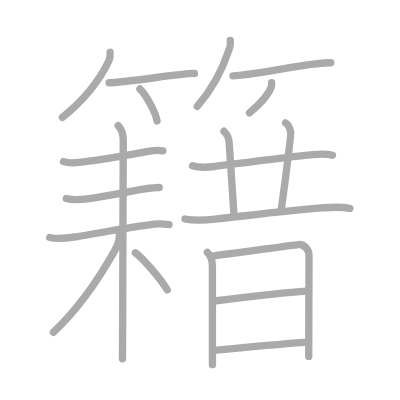
t = 0.00 s
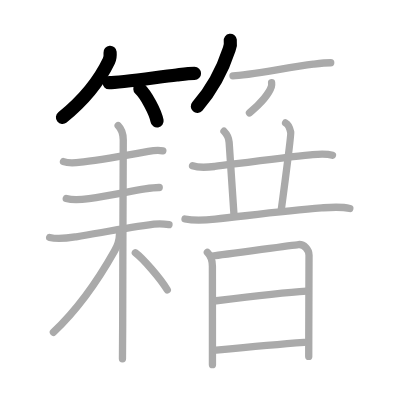
t = 4.00 s
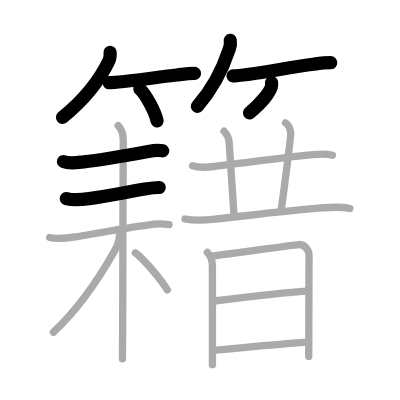
t = 8.00 s
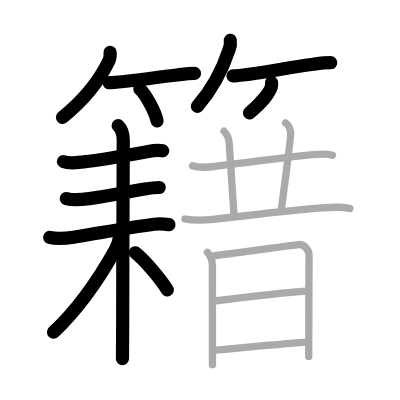
t = 12.00 s
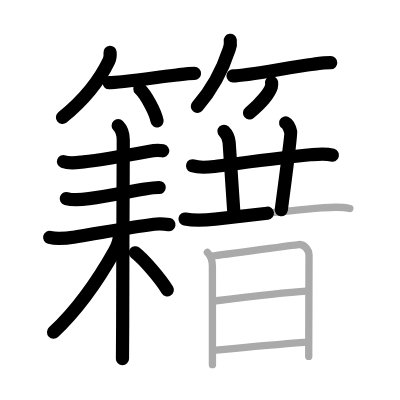
t = 15.50 s
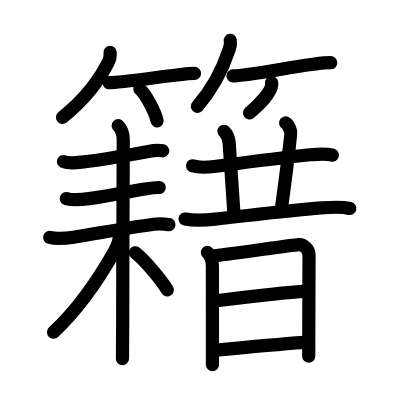
t = 20.00 s

The animated SVG that drew these frames (rendered in a browser with its animation timeline set to each time). Animation: 20 SMIL elements (animate=20); one cycle of 20.00 s.

<?xml version="1.0" standalone="no"?>
<!DOCTYPE svg PUBLIC "-//W3C//DTD SVG 1.1//EN"   "http://www.w3.org/Graphics/SVG/1.1/DTD/svg11.dtd">
<svg width="400px" height="400px"  version="1.1" xmlns="http://www.w3.org/2000/svg">
  <defs>
    <marker id="Triangle" viewBox="0 0 10 10" refX="0" refY="5" markerUnits="strokeWidth" markerWidth="3" style="stroke-opacity:0%;fill:#aaaaaa;" markerHeight="2" orient="auto">
      <path d="M 0 0 L 10 5 L 0 10 z" />
    </marker>
    
    <marker id="Arrow" viewBox="0 0 10 10" refX="5" refY="5" markerUnits="strokeWidth" markerWidth="1.8" style="stroke-opacity:0%;fill:#770000;" markerHeight="2" orient="auto">
      <path d="M 0 4 L 6 4 L 4 1 L 10 5 L 4 9 L 6 6 L 0 6 z" />
        <circle cx="5" cy="5" r="5" />
      </marker>
    
    <marker id="TriangleRed" viewBox="0 0 10 10" refX="0" refY="5" markerUnits="strokeWidth" markerWidth="3" style="stroke-opacity:0%;fill:#CC0000;" markerHeight="2" orient="auto">
      <path d="M 0 0 L 10 5 L 0 10 z" />
    </marker>
    
    <marker id="ArrowRed" viewBox="0 0 10 10" refX="5" refY="5" markerUnits="strokeWidth" markerWidth="1.8" style="stroke-opacity:0%;fill:#CC0000;" markerHeight="2" orient="auto">
      <path d="M 0 4 L 6 4 L 4 1 L 10 5 L 4 9 L 6 6 L 0 6 z" />
        <circle cx="5" cy="5" r="5" />
      </marker>
    
  </defs>
  
  <path style="fill:#ffffff; fill-opacity:100%; fill-rule:evenodd; stroke-width:0;" d="M 0 0 L 400px 0 L 400px 400px L 0 400px L 0 0" />

  <g transform="scale(3.6697247706422 3.6697247706422)">
<path style="fill:none; fill-opacity:0%; fill-rule:evenodd; stroke:#aaaaaa; stroke-opacity:100%; stroke-width: 1.5pt; stroke-linejoin:round; stroke-linecap:round;" d="M30 14.25c0.07 0.88 0.06 1.52-0.33 2.33c-2 4.18-5.73 9.8-12.67 15.42"></path>
<path style="fill:none; fill-opacity:0%; fill-rule:evenodd; stroke:#aaaaaa; stroke-opacity:100%; stroke-width: 1.5pt; stroke-linejoin:round; stroke-linecap:round;" d="M29.73 22.54c2.78 0 12.16-1.36 18.42-2.11C49.75 20.24 51.38 20 53 20"></path>
<path style="fill:none; fill-opacity:0%; fill-rule:evenodd; stroke:#aaaaaa; stroke-opacity:100%; stroke-width: 1.5pt; stroke-linejoin:round; stroke-linecap:round;" d="M38.12 24.25c1.65 1.54 4.27 6.33 4.68 8.72"></path>
<path style="fill:none; fill-opacity:0%; fill-rule:evenodd; stroke:#aaaaaa; stroke-opacity:100%; stroke-width: 1.5pt; stroke-linejoin:round; stroke-linecap:round;" d="M62.75 11c0.12 0.84 0.02 1.64-0.29 2.41c-1.41 4.3-4.31 10.57-8.71 15.59"></path>
<path style="fill:none; fill-opacity:0%; fill-rule:evenodd; stroke:#aaaaaa; stroke-opacity:100%; stroke-width: 1.5pt; stroke-linejoin:round; stroke-linecap:round;" d="M63.48 20.66c3.73 0 14.69-2.22 21.91-3.16c1.57-0.2 3.15-0.41 4.73-0.41"></path>
<path style="fill:none; fill-opacity:0%; fill-rule:evenodd; stroke:#aaaaaa; stroke-opacity:100%; stroke-width: 1.5pt; stroke-linejoin:round; stroke-linecap:round;" d="M74.01 22.5c0.03 0.28 0.07 0.72-0.06 1.12c-0.52 1.59-2.72 4.46-5.97 7.14"></path>
<path style="fill:none; fill-opacity:0%; fill-rule:evenodd; stroke:#aaaaaa; stroke-opacity:100%; stroke-width: 1.5pt; stroke-linejoin:round; stroke-linecap:round;" d="M17.3 44.04c1.72 0.64 3.71 0.27 5.47 0.07c5.22-0.59 12.07-1.83 17.65-2.85c1.38-0.25 2.58-0.42 3.95-0.15"></path>
<path style="fill:none; fill-opacity:0%; fill-rule:evenodd; stroke:#aaaaaa; stroke-opacity:100%; stroke-width: 1.5pt; stroke-linejoin:round; stroke-linecap:round;" d="M18.06 54.1c1.86 0.54 4.32 0.3 6.21 0.03c5.6-0.82 11.14-1.96 15.23-2.63c1.29-0.21 2.58-0.42 3.89-0.41"></path>
<path style="fill:none; fill-opacity:0%; fill-rule:evenodd; stroke:#aaaaaa; stroke-opacity:100%; stroke-width: 1.5pt; stroke-linejoin:round; stroke-linecap:round;" d="M13.53 64.71c2.44 0.62 4.74 0.21 7.22-0.19c7.12-1.15 13.62-2.4 21.21-3.42c1.61-0.22 3.07-0.05 4.09 0.11"></path>
<path style="fill:none; fill-opacity:0%; fill-rule:evenodd; stroke:#aaaaaa; stroke-opacity:100%; stroke-width: 1.5pt; stroke-linejoin:round; stroke-linecap:round;" d="M32.2 34.25c1.02 1.02 1.39 2.38 1.39 3.91c0 0.69-0.16 36.84-0.16 50.34c0 4.07-0.06 7.25-0.06 9.25"></path>
<path style="fill:none; fill-opacity:0%; fill-rule:evenodd; stroke:#aaaaaa; stroke-opacity:100%; stroke-width: 1.5pt; stroke-linejoin:round; stroke-linecap:round;" d="M32.55 63.88c0 1.5-0.52 3.05-1.33 4.49C27 75.88 21.38 84.12 14.55 90.55"></path>
<path style="fill:none; fill-opacity:0%; fill-rule:evenodd; stroke:#aaaaaa; stroke-opacity:100%; stroke-width: 1.5pt; stroke-linejoin:round; stroke-linecap:round;" d="M36.88 68.88c2.1 1.56 6.88 7.05 8.71 10.13"></path>
<path style="fill:none; fill-opacity:0%; fill-rule:evenodd; stroke:#aaaaaa; stroke-opacity:100%; stroke-width: 1.5pt; stroke-linejoin:round; stroke-linecap:round;" d="M52.47 45.18c2.03 0.7 4.37 0.39 6.05 0.18c6.56-0.83 19.21-2.56 26.11-3.18c1.98-0.18 4.04-0.45 5.97 0.12"></path>
<path style="fill:none; fill-opacity:0%; fill-rule:evenodd; stroke:#aaaaaa; stroke-opacity:100%; stroke-width: 1.5pt; stroke-linejoin:round; stroke-linecap:round;" d="M61.04 35.77c0.72 0.72 1.29 1.73 1.4 3.02c0.32 3.96 0.82 11.83 1.34 19.98"></path>
<path style="fill:none; fill-opacity:0%; fill-rule:evenodd; stroke:#aaaaaa; stroke-opacity:100%; stroke-width: 1.5pt; stroke-linejoin:round; stroke-linecap:round;" d="M77.82 33.5c0.78 0.39 1.24 1.75 1.4 2.52c0.15 0.78-1.52 13.25-2.58 21.2"></path>
<path style="fill:none; fill-opacity:0%; fill-rule:evenodd; stroke:#aaaaaa; stroke-opacity:100%; stroke-width: 1.5pt; stroke-linejoin:round; stroke-linecap:round;" d="M50.42 59.68c2.96 0.57 5.67 0.31 8.23 0.03c8.51-0.91 19.33-2.31 28.98-3.05c2.62-0.2 5.12-0.45 7.7 0.15"></path>
<path style="fill:none; fill-opacity:0%; fill-rule:evenodd; stroke:#aaaaaa; stroke-opacity:100%; stroke-width: 1.5pt; stroke-linejoin:round; stroke-linecap:round;" d="M56.51 68.78c1.1 1.1 1.37 2.22 1.37 3.78c0 0.65 0.01 12.83 0.01 20.93c0 3.35 0 5.75 0 5.89"></path>
<path style="fill:none; fill-opacity:0%; fill-rule:evenodd; stroke:#aaaaaa; stroke-opacity:100%; stroke-width: 1.5pt; stroke-linejoin:round; stroke-linecap:round;" d="M58.21 69.71c1.99-0.13 21.31-2.92 23.12-3.07c1.51-0.13 2.88 1.36 2.88 2.94c0 2.8-0.05 14.18-0.07 21.67c-0.01 2.69-0.01 4.85-0.01 5.88"></path>
<path style="fill:none; fill-opacity:0%; fill-rule:evenodd; stroke:#aaaaaa; stroke-opacity:100%; stroke-width: 1.5pt; stroke-linejoin:round; stroke-linecap:round;" d="M58.93 81.95c6.57-0.82 19.57-2.32 24.61-2.62"></path>
<path style="fill:none; fill-opacity:0%; fill-rule:evenodd; stroke:#aaaaaa; stroke-opacity:100%; stroke-width: 1.5pt; stroke-linejoin:round; stroke-linecap:round;" d="M58.94 95.42c5.47-0.54 17.16-1.65 23.97-2.14"></path>

<path style="fill:none; fill-opacity:0%; fill-rule:evenodd; stroke:#000000; stroke-opacity:100%; stroke-width: 2.7pt; stroke-linejoin:round; stroke-linecap:round;" d="M30 14.25c0.07 0.88 0.06 1.52-0.33 2.33c-2 4.18-5.73 9.8-12.67 15.42" pathLength="100" stroke-dashoffset="100" stroke-dasharray="100 105"><animate id="dashAnim1" attributeName="stroke-dashoffset" from="100" to="0" dur="1s" calcMode="linear" fill="freeze"/></path>
<path style="fill:none; fill-opacity:0%; fill-rule:evenodd; stroke:#000000; stroke-opacity:100%; stroke-width: 2.7pt; stroke-linejoin:round; stroke-linecap:round;" d="M29.73 22.54c2.78 0 12.16-1.36 18.42-2.11C49.75 20.24 51.38 20 53 20" pathLength="100" stroke-dashoffset="100" stroke-dasharray="100 105"><animate id="dashAnim2" attributeName="stroke-dashoffset" from="100" to="0" dur="1s" calcMode="linear" begin="dashAnim1.end" fill="freeze"/></path>
<path style="fill:none; fill-opacity:0%; fill-rule:evenodd; stroke:#000000; stroke-opacity:100%; stroke-width: 2.7pt; stroke-linejoin:round; stroke-linecap:round;" d="M38.12 24.25c1.65 1.54 4.27 6.33 4.68 8.72" pathLength="100" stroke-dashoffset="100" stroke-dasharray="100 105"><animate id="dashAnim3" attributeName="stroke-dashoffset" from="100" to="0" dur="1s" calcMode="linear" begin="dashAnim2.end" fill="freeze"/></path>
<path style="fill:none; fill-opacity:0%; fill-rule:evenodd; stroke:#000000; stroke-opacity:100%; stroke-width: 2.7pt; stroke-linejoin:round; stroke-linecap:round;" d="M62.75 11c0.12 0.84 0.02 1.64-0.29 2.41c-1.41 4.3-4.31 10.57-8.71 15.59" pathLength="100" stroke-dashoffset="100" stroke-dasharray="100 105"><animate id="dashAnim4" attributeName="stroke-dashoffset" from="100" to="0" dur="1s" calcMode="linear" begin="dashAnim3.end" fill="freeze"/></path>
<path style="fill:none; fill-opacity:0%; fill-rule:evenodd; stroke:#000000; stroke-opacity:100%; stroke-width: 2.7pt; stroke-linejoin:round; stroke-linecap:round;" d="M63.48 20.66c3.73 0 14.69-2.22 21.91-3.16c1.57-0.2 3.15-0.41 4.73-0.41" pathLength="100" stroke-dashoffset="100" stroke-dasharray="100 105"><animate id="dashAnim5" attributeName="stroke-dashoffset" from="100" to="0" dur="1s" calcMode="linear" begin="dashAnim4.end" fill="freeze"/></path>
<path style="fill:none; fill-opacity:0%; fill-rule:evenodd; stroke:#000000; stroke-opacity:100%; stroke-width: 2.7pt; stroke-linejoin:round; stroke-linecap:round;" d="M74.01 22.5c0.03 0.28 0.07 0.72-0.06 1.12c-0.52 1.59-2.72 4.46-5.97 7.14" pathLength="100" stroke-dashoffset="100" stroke-dasharray="100 105"><animate id="dashAnim6" attributeName="stroke-dashoffset" from="100" to="0" dur="1s" calcMode="linear" begin="dashAnim5.end" fill="freeze"/></path>
<path style="fill:none; fill-opacity:0%; fill-rule:evenodd; stroke:#000000; stroke-opacity:100%; stroke-width: 2.7pt; stroke-linejoin:round; stroke-linecap:round;" d="M17.3 44.04c1.72 0.64 3.71 0.27 5.47 0.07c5.22-0.59 12.07-1.83 17.65-2.85c1.38-0.25 2.58-0.42 3.95-0.15" pathLength="100" stroke-dashoffset="100" stroke-dasharray="100 105"><animate id="dashAnim7" attributeName="stroke-dashoffset" from="100" to="0" dur="1s" calcMode="linear" begin="dashAnim6.end" fill="freeze"/></path>
<path style="fill:none; fill-opacity:0%; fill-rule:evenodd; stroke:#000000; stroke-opacity:100%; stroke-width: 2.7pt; stroke-linejoin:round; stroke-linecap:round;" d="M18.06 54.1c1.86 0.54 4.32 0.3 6.21 0.03c5.6-0.82 11.14-1.96 15.23-2.63c1.29-0.21 2.58-0.42 3.89-0.41" pathLength="100" stroke-dashoffset="100" stroke-dasharray="100 105"><animate id="dashAnim8" attributeName="stroke-dashoffset" from="100" to="0" dur="1s" calcMode="linear" begin="dashAnim7.end" fill="freeze"/></path>
<path style="fill:none; fill-opacity:0%; fill-rule:evenodd; stroke:#000000; stroke-opacity:100%; stroke-width: 2.7pt; stroke-linejoin:round; stroke-linecap:round;" d="M13.53 64.71c2.44 0.62 4.74 0.21 7.22-0.19c7.12-1.15 13.62-2.4 21.21-3.42c1.61-0.22 3.07-0.05 4.09 0.11" pathLength="100" stroke-dashoffset="100" stroke-dasharray="100 105"><animate id="dashAnim9" attributeName="stroke-dashoffset" from="100" to="0" dur="1s" calcMode="linear" begin="dashAnim8.end" fill="freeze"/></path>
<path style="fill:none; fill-opacity:0%; fill-rule:evenodd; stroke:#000000; stroke-opacity:100%; stroke-width: 2.7pt; stroke-linejoin:round; stroke-linecap:round;" d="M32.2 34.25c1.02 1.02 1.39 2.38 1.39 3.91c0 0.69-0.16 36.84-0.16 50.34c0 4.07-0.06 7.25-0.06 9.25" pathLength="100" stroke-dashoffset="100" stroke-dasharray="100 105"><animate id="dashAnim10" attributeName="stroke-dashoffset" from="100" to="0" dur="1s" calcMode="linear" begin="dashAnim9.end" fill="freeze"/></path>
<path style="fill:none; fill-opacity:0%; fill-rule:evenodd; stroke:#000000; stroke-opacity:100%; stroke-width: 2.7pt; stroke-linejoin:round; stroke-linecap:round;" d="M32.55 63.88c0 1.5-0.52 3.05-1.33 4.49C27 75.88 21.38 84.12 14.55 90.55" pathLength="100" stroke-dashoffset="100" stroke-dasharray="100 105"><animate id="dashAnim11" attributeName="stroke-dashoffset" from="100" to="0" dur="1s" calcMode="linear" begin="dashAnim10.end" fill="freeze"/></path>
<path style="fill:none; fill-opacity:0%; fill-rule:evenodd; stroke:#000000; stroke-opacity:100%; stroke-width: 2.7pt; stroke-linejoin:round; stroke-linecap:round;" d="M36.88 68.88c2.1 1.56 6.88 7.05 8.71 10.13" pathLength="100" stroke-dashoffset="100" stroke-dasharray="100 105"><animate id="dashAnim12" attributeName="stroke-dashoffset" from="100" to="0" dur="1s" calcMode="linear" begin="dashAnim11.end" fill="freeze"/></path>
<path style="fill:none; fill-opacity:0%; fill-rule:evenodd; stroke:#000000; stroke-opacity:100%; stroke-width: 2.7pt; stroke-linejoin:round; stroke-linecap:round;" d="M52.47 45.18c2.03 0.7 4.37 0.39 6.05 0.18c6.56-0.83 19.21-2.56 26.11-3.18c1.98-0.18 4.04-0.45 5.97 0.12" pathLength="100" stroke-dashoffset="100" stroke-dasharray="100 105"><animate id="dashAnim13" attributeName="stroke-dashoffset" from="100" to="0" dur="1s" calcMode="linear" begin="dashAnim12.end" fill="freeze"/></path>
<path style="fill:none; fill-opacity:0%; fill-rule:evenodd; stroke:#000000; stroke-opacity:100%; stroke-width: 2.7pt; stroke-linejoin:round; stroke-linecap:round;" d="M61.04 35.77c0.72 0.72 1.29 1.73 1.4 3.02c0.32 3.96 0.82 11.83 1.34 19.98" pathLength="100" stroke-dashoffset="100" stroke-dasharray="100 105"><animate id="dashAnim14" attributeName="stroke-dashoffset" from="100" to="0" dur="1s" calcMode="linear" begin="dashAnim13.end" fill="freeze"/></path>
<path style="fill:none; fill-opacity:0%; fill-rule:evenodd; stroke:#000000; stroke-opacity:100%; stroke-width: 2.7pt; stroke-linejoin:round; stroke-linecap:round;" d="M77.82 33.5c0.78 0.39 1.24 1.75 1.4 2.52c0.15 0.78-1.52 13.25-2.58 21.2" pathLength="100" stroke-dashoffset="100" stroke-dasharray="100 105"><animate id="dashAnim15" attributeName="stroke-dashoffset" from="100" to="0" dur="1s" calcMode="linear" begin="dashAnim14.end" fill="freeze"/></path>
<path style="fill:none; fill-opacity:0%; fill-rule:evenodd; stroke:#000000; stroke-opacity:100%; stroke-width: 2.7pt; stroke-linejoin:round; stroke-linecap:round;" d="M50.42 59.68c2.96 0.57 5.67 0.31 8.23 0.03c8.51-0.91 19.33-2.31 28.98-3.05c2.62-0.2 5.12-0.45 7.7 0.15" pathLength="100" stroke-dashoffset="100" stroke-dasharray="100 105"><animate id="dashAnim16" attributeName="stroke-dashoffset" from="100" to="0" dur="1s" calcMode="linear" begin="dashAnim15.end" fill="freeze"/></path>
<path style="fill:none; fill-opacity:0%; fill-rule:evenodd; stroke:#000000; stroke-opacity:100%; stroke-width: 2.7pt; stroke-linejoin:round; stroke-linecap:round;" d="M56.51 68.78c1.1 1.1 1.37 2.22 1.37 3.78c0 0.65 0.01 12.83 0.01 20.93c0 3.35 0 5.75 0 5.89" pathLength="100" stroke-dashoffset="100" stroke-dasharray="100 105"><animate id="dashAnim17" attributeName="stroke-dashoffset" from="100" to="0" dur="1s" calcMode="linear" begin="dashAnim16.end" fill="freeze"/></path>
<path style="fill:none; fill-opacity:0%; fill-rule:evenodd; stroke:#000000; stroke-opacity:100%; stroke-width: 2.7pt; stroke-linejoin:round; stroke-linecap:round;" d="M58.21 69.71c1.99-0.13 21.31-2.92 23.12-3.07c1.51-0.13 2.88 1.36 2.88 2.94c0 2.8-0.05 14.18-0.07 21.67c-0.01 2.69-0.01 4.85-0.01 5.88" pathLength="100" stroke-dashoffset="100" stroke-dasharray="100 105"><animate id="dashAnim18" attributeName="stroke-dashoffset" from="100" to="0" dur="1s" calcMode="linear" begin="dashAnim17.end" fill="freeze"/></path>
<path style="fill:none; fill-opacity:0%; fill-rule:evenodd; stroke:#000000; stroke-opacity:100%; stroke-width: 2.7pt; stroke-linejoin:round; stroke-linecap:round;" d="M58.93 81.95c6.57-0.82 19.57-2.32 24.61-2.62" pathLength="100" stroke-dashoffset="100" stroke-dasharray="100 105"><animate id="dashAnim19" attributeName="stroke-dashoffset" from="100" to="0" dur="1s" calcMode="linear" begin="dashAnim18.end" fill="freeze"/></path>
<path style="fill:none; fill-opacity:0%; fill-rule:evenodd; stroke:#000000; stroke-opacity:100%; stroke-width: 2.7pt; stroke-linejoin:round; stroke-linecap:round;" d="M58.94 95.42c5.47-0.54 17.16-1.65 23.97-2.14" pathLength="100" stroke-dashoffset="100" stroke-dasharray="100 105"><animate id="dashAnim20" attributeName="stroke-dashoffset" from="100" to="0" dur="1s" calcMode="linear" begin="dashAnim19.end" fill="freeze"/></path>

</g>

</svg>  
          
